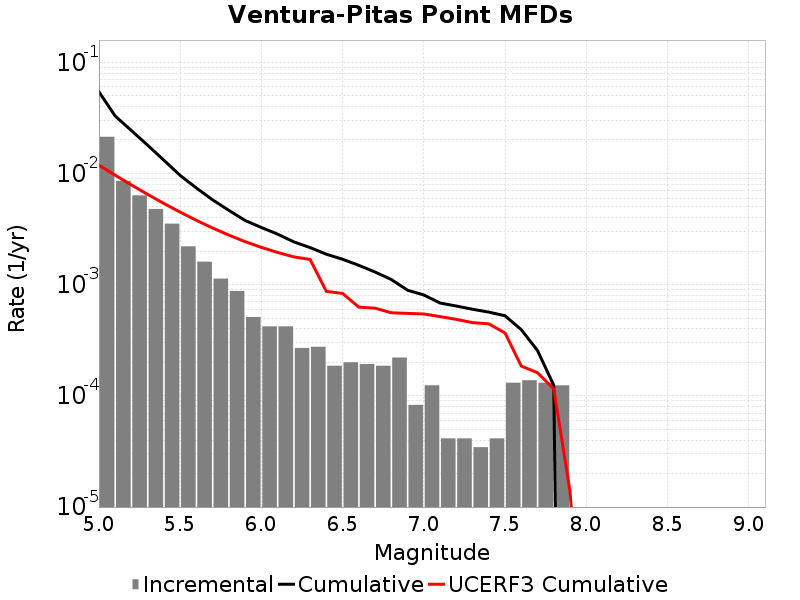

Source data for this figure (header and first rows):
Magnitude, Incremental Rate, Cumulative Rate, UCERF3 Cumulative Rate
5.05, 0.02138, 0.05426, 0.01187
5.15, 0.008574, 0.03287, 0.009651
5.25, 0.006357, 0.0243, 0.007888
5.35, 0.004795, 0.01794, 0.006488
5.45, 0.003538, 0.01315, 0.005375
5.55, 0.002211, 0.009611, 0.004492
5.65, 0.00161, 0.0074, 0.00379
5.75, 0.001133, 0.00579, 0.003232
5.85, 8.7748107E-4, 0.004657, 0.00279
5.95, 5.112882E-4, 0.003779, 0.002438
6.05, 4.214673E-4, 0.003268, 0.002165
6.15, 4.214673E-4, 0.002847, 0.001949
6.25, 2.694627E-4, 0.002425, 0.001778
6.35, 2.7637198E-4, 0.002156, 0.001685
6.45, 1.865511E-4, 0.001879, 8.709668E-4
6.55, 2.003697E-4, 0.001693, 8.33889E-4
6.65, 1.934604E-4, 0.001492, 6.280713E-4
6.75, 1.865511E-4, 0.001299, 6.147227E-4
6.85, 2.210976E-4, 0.001112, 5.5893627E-4
6.95, 8.2911596E-5, 8.912997E-4, 5.5166305E-4
7.05, 1.243674E-4, 8.083881E-4, 5.45249E-4
7.15, 4.1455798E-5, 6.840207E-4, 5.164355E-4
7.25, 4.1455798E-5, 6.425649E-4, 4.876367E-4
7.35, 3.4546498E-5, 6.011091E-4, 4.5566278E-4
7.45, 4.1455798E-5, 5.665626E-4, 4.4421133E-4
7.55, 1.312767E-4, 5.251068E-4, 3.6812754E-4
7.65, 1.3818599E-4, 3.938301E-4, 1.8530423E-4
7.75, 1.312767E-4, 2.556441E-4, 1.6154024E-4
7.85, 1.243674E-4, 1.243674E-4, 1.1543686E-4
7.95, 0.0, 0.0, 1.3814703E-5
8.05, 0.0, 0.0, 1.7977221E-7
8.15, 0.0, 0.0, 0.0
8.25, 0.0, 0.0, 0.0
8.35, 0.0, 0.0, 0.0
8.45, 0.0, 0.0, 0.0
8.55, 0.0, 0.0, 0.0
8.65, 0.0, 0.0, 0.0
8.75, 0.0, 0.0, 0.0
8.85, 0.0, 0.0, 0.0
8.95, 0.0, 0.0, 0.0
9.05, 0.0, 0.0, 0.0
